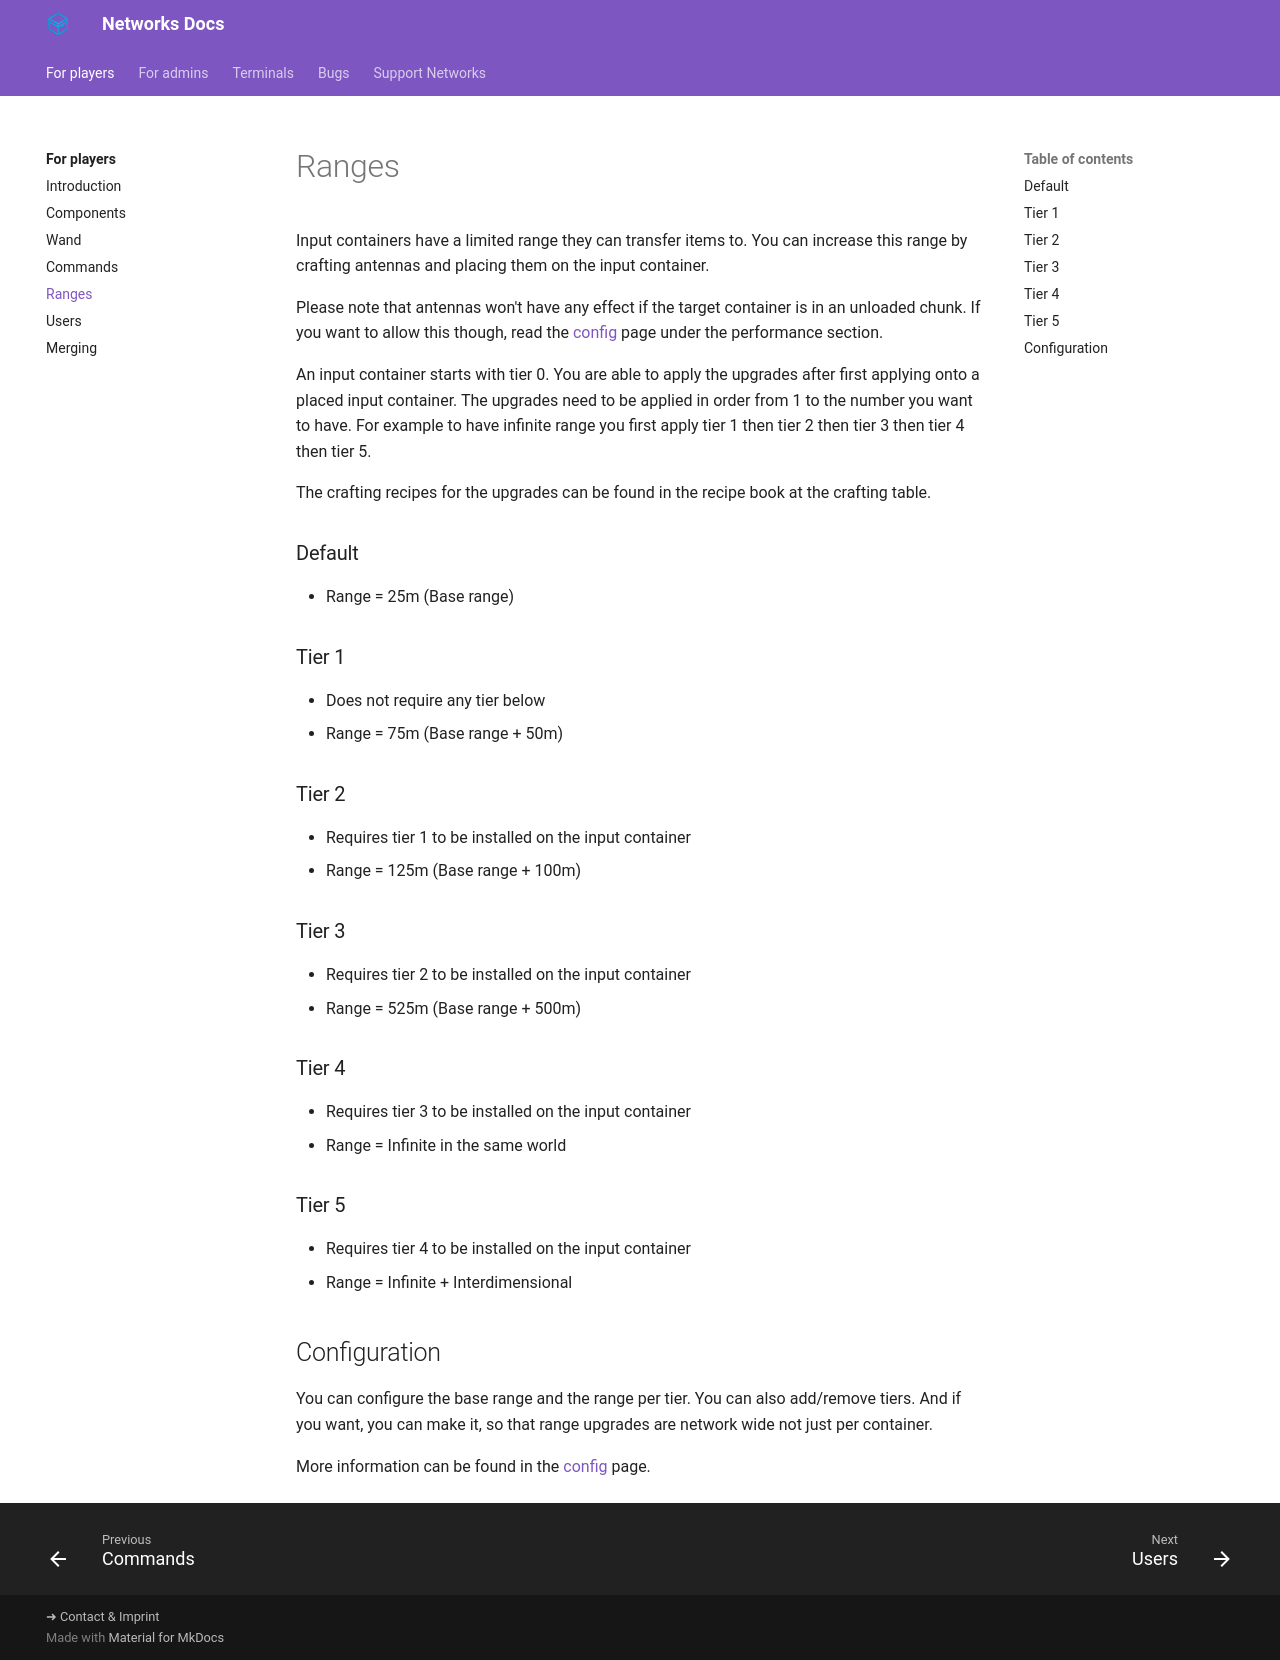

repository: Kwantux/networks-docs · page: players/range/index.html · generator: mkdocs

Input containers have a limited range they can transfer items to.
You can increase this range by crafting antennas and placing them on the input container.

Please note that antennas won't have any effect if the target container is in an unloaded chunk.
If you want to allow this though, read the [config](/admin/config) page under the performance section.

An input container starts with tier 0. You are able to apply the upgrades after first applying onto a placed input container.
The upgrades need to be applied in order from 1 to the number you want to have. For example to have infinite range you first apply tier 1 then tier 2 then tier 3 then tier 4 then tier 5.

The crafting recipes for the upgrades can be found in the recipe book at the crafting table.

### Default
- Range = 25m (Base range)

### Tier 1
- Does not require any tier below
- Range = 75m (Base range + 50m)

### Tier 2
- Requires tier 1 to be installed on the input container
- Range = 125m (Base range + 100m)

### Tier 3
- Requires tier 2 to be installed on the input container
- Range = 525m (Base range + 500m)

### Tier 4
- Requires tier 3 to be installed on the input container
- Range = Infinite in the same world

### Tier 5
- Requires tier 4 to be installed on the input container
- Range = Infinite + Interdimensional

## Configuration

You can configure the base range and the range per tier.
You can also add/remove tiers.
And if you want, you can make it, so that range upgrades are network wide not just per container.

More information can be found in the [config](/admin/config) page.
